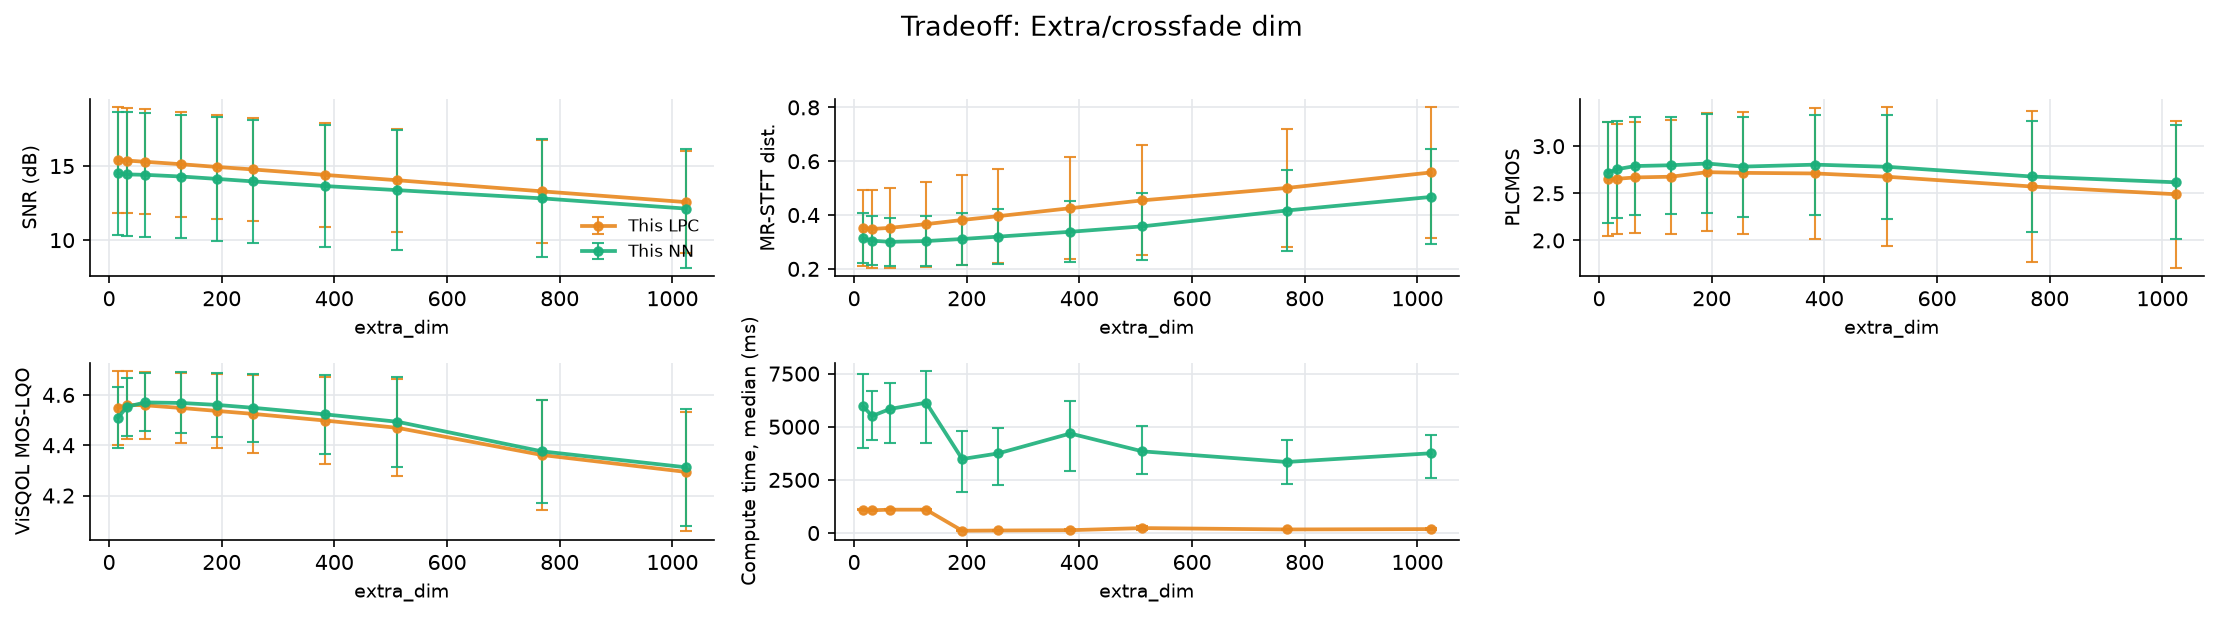

The data file committed next to this chart (first rows):
file, n_packets, loss_rate_pct, complexity_flatness, snr_lpc, snr_nn, mrstft_lpc, mrstft_nn, plcmos_lpc, plcmos_nn, visqol_lpc, visqol_nn, time_ms_lpc, time_ms_nn, param, value
xX6Wce-607-140209-262731-151331-7708-427…, 1390, 3.741, 2.83738954749424e-05, 19.68, 19.43, 0.1611, 0.1918, 2.963, 2.985, 4.715, 4.648, 1050, 2466, extra_dim, 16
wkCjvp-408-175927-2985-407790-280816-275…, 1046, 15.97, 0.000157, 16.63, 15.47, 0.4872, 0.3858, 2.466, 2.621, 4.583, 4.504, 1123, 7780, extra_dim, 16
PiKSIp-112-109021-465867-125189-123174-2…, 1021, 9.109, 0.0009805, 11.43, 9.415, 0.4248, 0.3848, 1.904, 2.014, 4.361, 4.356, 1064, 4529, extra_dim, 16
d4LtRw-656-379354-74769-192385-202921-93…, 1673, 9.145, 0.009154, 13.91, 13.72, 0.3343, 0.2924, 3.281, 3.255, 4.534, 4.53, 1110, 7404, extra_dim, 16
xX6Wce-607-140209-262731-151331-7708-427…, 1390, 3.741, 2.83738954749424e-05, 19.65, 19.42, 0.153, 0.1822, 2.955, 2.997, 4.717, 4.681, 1035, 2516, extra_dim, 32
wkCjvp-408-175927-2985-407790-280816-275…, 1046, 15.97, 0.000157, 16.55, 15.5, 0.4852, 0.3689, 2.455, 2.718, 4.601, 4.592, 1141, 8719, extra_dim, 32
PiKSIp-112-109021-465867-125189-123174-2…, 1021, 9.109, 0.0009805, 11.41, 9.365, 0.4196, 0.3758, 1.938, 2.055, 4.396, 4.408, 1058, 4996, extra_dim, 32
d4LtRw-656-379354-74769-192385-202921-93…, 1673, 9.145, 0.009154, 13.86, 13.46, 0.3352, 0.2924, 3.266, 3.251, 4.528, 4.531, 1089, 6014, extra_dim, 32
xX6Wce-607-140209-262731-151331-7708-427…, 1390, 3.741, 2.83738954749424e-05, 19.63, 19.41, 0.1523, 0.1762, 2.952, 3.004, 4.716, 4.701, 1041, 2494, extra_dim, 64
wkCjvp-408-175927-2985-407790-280816-275…, 1046, 15.97, 0.000157, 16.37, 15.47, 0.4951, 0.3625, 2.491, 2.816, 4.598, 4.621, 1149, 7753, extra_dim, 64
PiKSIp-112-109021-465867-125189-123174-2…, 1021, 9.109, 0.0009805, 11.35, 9.377, 0.4228, 0.3705, 1.932, 2.066, 4.399, 4.436, 1071, 4841, extra_dim, 64
d4LtRw-656-379354-74769-192385-202921-93…, 1673, 9.145, 0.009154, 13.8, 13.38, 0.34, 0.293, 3.298, 3.271, 4.521, 4.523, 1128, 6837, extra_dim, 64
xX6Wce-607-140209-262731-151331-7708-427…, 1390, 3.741, 2.83738954749424e-05, 19.55, 19.36, 0.1545, 0.1733, 2.953, 3.006, 4.716, 4.708, 1028, 2529, extra_dim, 128
wkCjvp-408-175927-2985-407790-280816-275…, 1046, 15.97, 0.000157, 16.04, 15.1, 0.5218, 0.3697, 2.476, 2.799, 4.589, 4.623, 1125, 8073, extra_dim, 128
PiKSIp-112-109021-465867-125189-123174-2…, 1021, 9.109, 0.0009805, 11.25, 9.347, 0.4403, 0.3727, 1.936, 2.086, 4.384, 4.435, 1073, 4796, extra_dim, 128
d4LtRw-656-379354-74769-192385-202921-93…, 1673, 9.145, 0.009154, 13.66, 13.37, 0.3487, 0.2978, 3.339, 3.299, 4.504, 4.506, 1134, 7471, extra_dim, 128
xX6Wce-607-140209-262731-151331-7708-427…, 1390, 3.741, 2.83738954749424e-05, 19.43, 19.28, 0.1595, 0.174, 2.992, 3.009, 4.715, 4.71, 46.4, 1153, extra_dim, 192
wkCjvp-408-175927-2985-407790-280816-275…, 1046, 15.97, 0.000157, 15.71, 14.81, 0.5492, 0.3826, 2.537, 2.85, 4.579, 4.617, 145.5, 4985, extra_dim, 192
PiKSIp-112-109021-465867-125189-123174-2…, 1021, 9.109, 0.0009805, 11.13, 9.219, 0.4587, 0.3822, 1.949, 2.086, 4.365, 4.427, 82.4, 2216, extra_dim, 192
d4LtRw-656-379354-74769-192385-202921-93…, 1673, 9.145, 0.009154, 13.49, 13.22, 0.3594, 0.3057, 3.419, 3.318, 4.485, 4.487, 134.9, 4745, extra_dim, 192
xX6Wce-607-140209-262731-151331-7708-427…, 1390, 3.741, 2.83738954749424e-05, 19.3, 19.12, 0.1648, 0.1755, 2.994, 3.021, 4.714, 4.71, 72.55, 1195, extra_dim, 256
wkCjvp-408-175927-2985-407790-280816-275…, 1046, 15.97, 0.000157, 15.41, 14.61, 0.5743, 0.3983, 2.52, 2.745, 4.57, 4.608, 172.5, 4898, extra_dim, 256
PiKSIp-112-109021-465867-125189-123174-2…, 1021, 9.109, 0.0009805, 11.04, 9.054, 0.4731, 0.3913, 1.921, 2.064, 4.349, 4.41, 99.3, 2596, extra_dim, 256
d4LtRw-656-379354-74769-192385-202921-93…, 1673, 9.145, 0.009154, 13.32, 13.07, 0.3715, 0.3143, 3.434, 3.303, 4.465, 4.468, 139.9, 4986, extra_dim, 256
xX6Wce-607-140209-262731-151331-7708-427…, 1390, 3.741, 2.83738954749424e-05, 18.97, 18.77, 0.1767, 0.1803, 3.012, 3.055, 4.712, 4.71, 53.09, 1756, extra_dim, 384
wkCjvp-408-175927-2985-407790-280816-275…, 1046, 15.97, 0.000157, 14.91, 14.21, 0.6238, 0.4299, 2.434, 2.747, 4.549, 4.588, 173.2, 6562, extra_dim, 384
PiKSIp-112-109021-465867-125189-123174-2…, 1021, 9.109, 0.0009805, 10.74, 8.869, 0.5062, 0.41, 1.896, 2.09, 4.308, 4.365, 94.44, 3290, extra_dim, 384
d4LtRw-656-379354-74769-192385-202921-93…, 1673, 9.145, 0.009154, 12.98, 12.74, 0.3951, 0.3314, 3.5, 3.323, 4.423, 4.427, 219.1, 6077, extra_dim, 384
xX6Wce-607-140209-262731-151331-7708-427…, 1390, 3.741, 2.83738954749424e-05, 18.63, 18.43, 0.1899, 0.1864, 3.007, 3.065, 4.708, 4.707, 58.78, 1931, extra_dim, 512
wkCjvp-408-175927-2985-407790-280816-275…, 1046, 15.97, 0.000157, 14.46, 13.94, 0.6712, 0.462, 2.324, 2.675, 4.528, 4.568, 180.8, 6222, extra_dim, 512
PiKSIp-112-109021-465867-125189-123174-2…, 1021, 9.109, 0.0009805, 10.42, 8.631, 0.5381, 0.4339, 1.85, 2.054, 4.261, 4.314, 287.3, 3049, extra_dim, 512
d4LtRw-656-379354-74769-192385-202921-93…, 1673, 9.145, 0.009154, 12.65, 12.49, 0.419, 0.3499, 3.521, 3.331, 4.379, 4.384, 503.3, 4636, extra_dim, 512
xX6Wce-607-140209-262731-151331-7708-427…, 1390, 3.741, 2.83738954749424e-05, 17.99, 17.86, 0.2247, 0.2127, 2.971, 3.041, 4.668, 4.661, 62.75, 1556, extra_dim, 768
wkCjvp-408-175927-2985-407790-280816-275…, 1046, 15.97, 0.000157, 13.41, 13.28, 0.7361, 0.557, 2.032, 2.403, 4.321, 4.356, 224.9, 4995, extra_dim, 768
PiKSIp-112-109021-465867-125189-123174-2…, 1021, 9.109, 0.0009805, 9.812, 8.227, 0.5935, 0.5028, 1.792, 1.984, 4.149, 4.18, 150.5, 2534, extra_dim, 768
d4LtRw-656-379354-74769-192385-202921-93…, 1673, 9.145, 0.009154, 11.97, 11.91, 0.4483, 0.395, 3.493, 3.285, 4.306, 4.306, 188, 4152, extra_dim, 768
xX6Wce-607-140209-262731-151331-7708-427…, 1390, 3.741, 2.83738954749424e-05, 17.29, 17.29, 0.2552, 0.231, 2.94, 3.013, 4.629, 4.639, 71.88, 1501, extra_dim, 1024
wkCjvp-408-175927-2985-407790-280816-275…, 1046, 15.97, 0.000157, 12.43, 12.32, 0.8242, 0.6322, 1.916, 2.28, 4.25, 4.293, 307.1, 4835, extra_dim, 1024
PiKSIp-112-109021-465867-125189-123174-2…, 1021, 9.109, 0.0009805, 9.201, 7.609, 0.6562, 0.5653, 1.75, 1.945, 4.071, 4.092, 164.9, 2970, extra_dim, 1024
d4LtRw-656-379354-74769-192385-202921-93…, 1673, 9.145, 0.009154, 11.34, 11.3, 0.4972, 0.4405, 3.353, 3.229, 4.226, 4.224, 206.9, 4535, extra_dim, 1024
